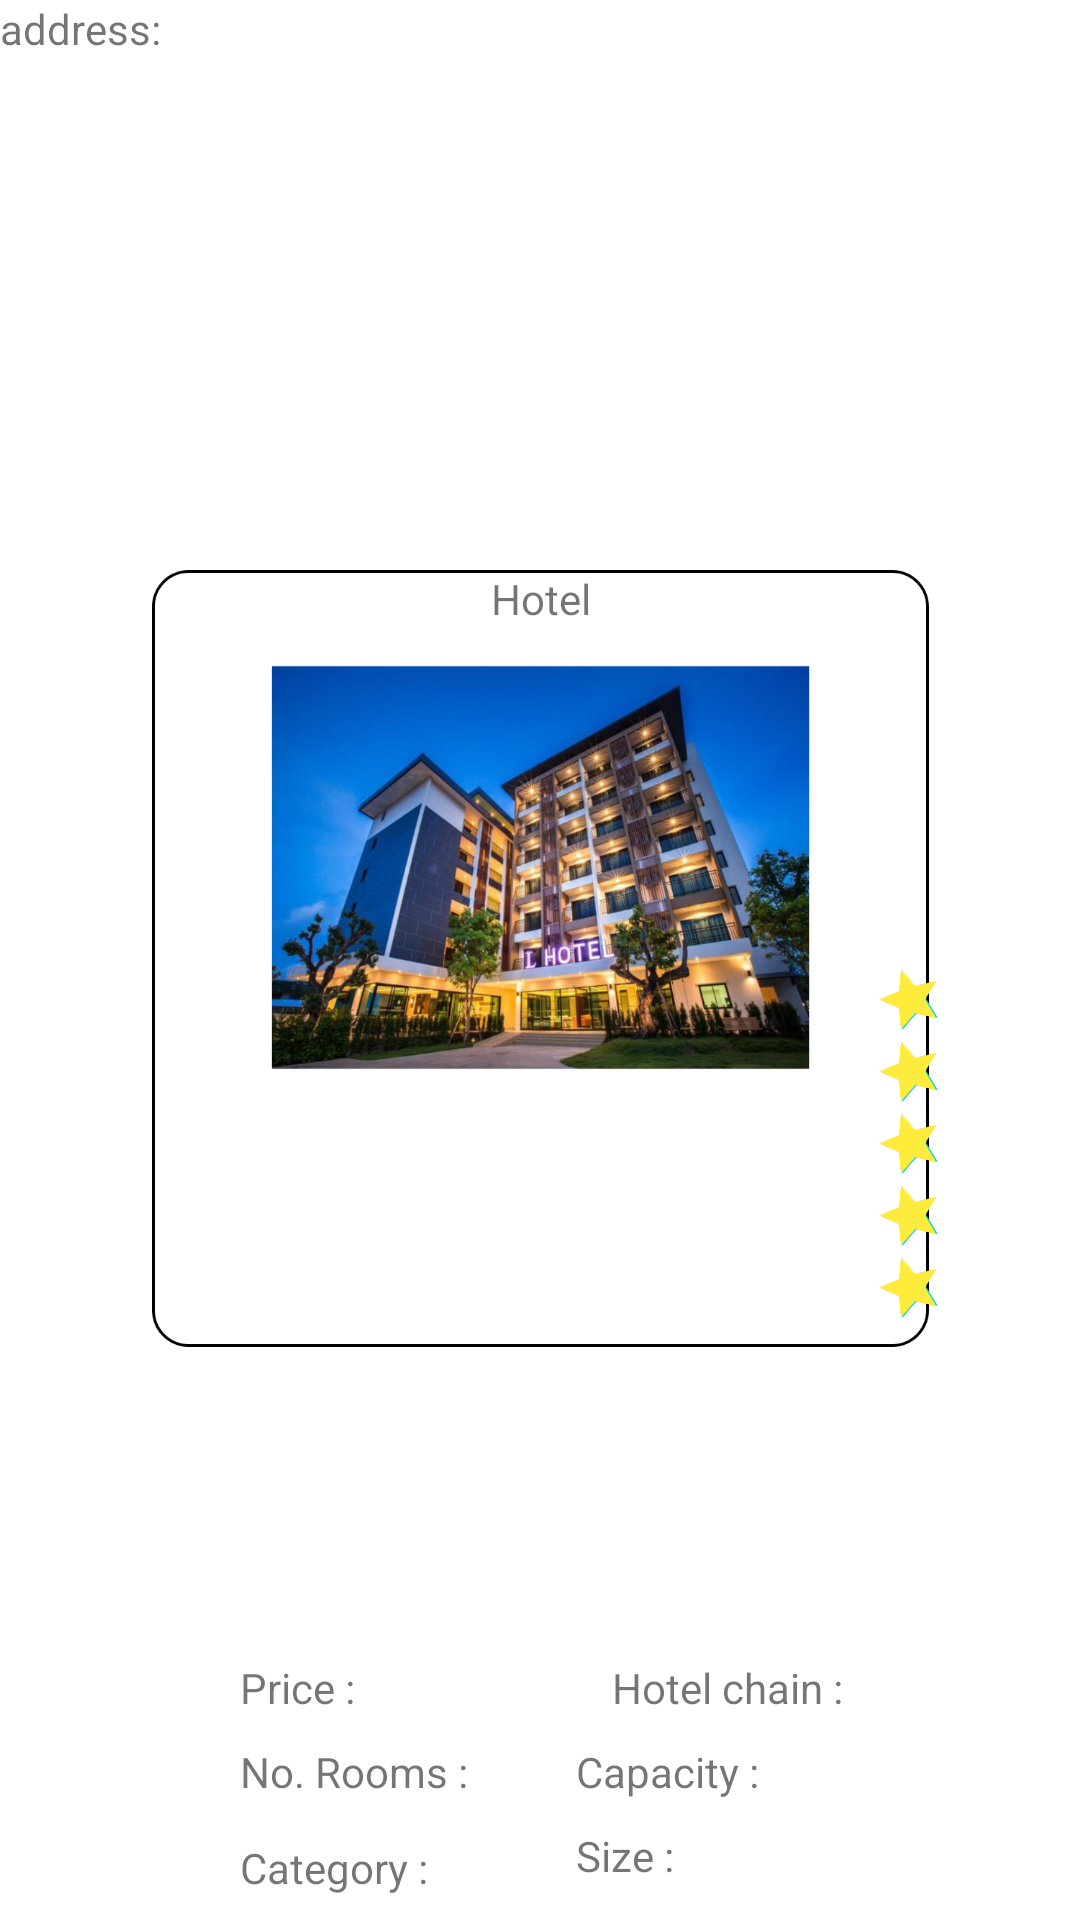

This screen was rendered from an Android layout file. Write that file and the resources it references.
<!-- AndroidManifest.xml: application theme Theme.SGBD -->
<!-- res/layout/test_item_layout.xml -->
<?xml version="1.0" encoding="utf-8"?>
<androidx.constraintlayout.widget.ConstraintLayout xmlns:android="http://schemas.android.com/apk/res/android"
    xmlns:app="http://schemas.android.com/apk/res-auto"
    xmlns:tools="http://schemas.android.com/tools"
    android:layout_width="match_parent"
    android:layout_height="260dp"
    android:outlineAmbientShadowColor="#000000">

    <ImageView
        android:id="@+id/btnHotel"
        android:layout_width="271dp"
        android:layout_height="259dp"
        android:layout_marginStart="70dp"
        android:layout_marginEnd="70dp"
        android:layout_marginBottom="1dp"
        android:outlineAmbientShadowColor="#000000"
        android:outlineSpotShadowColor="#000000"
        app:layout_constraintBottom_toBottomOf="parent"
        app:layout_constraintEnd_toEndOf="parent"
        app:layout_constraintStart_toStartOf="parent"
        app:layout_constraintTop_toTopOf="parent"
        app:srcCompat="@drawable/output_onlinepngtools"
        tools:srcCompat="@drawable/output_onlinepngtools" />

    <TextView
        android:id="@+id/price"
        android:layout_width="wrap_content"
        android:layout_height="wrap_content"
        android:layout_marginStart="80dp"
        android:layout_marginBottom="68dp"
        android:text="Price :"
        app:layout_constraintBottom_toBottomOf="parent"
        app:layout_constraintStart_toStartOf="parent" />

    <TextView
        android:id="@+id/hotelNameView"
        android:layout_width="wrap_content"
        android:layout_height="wrap_content"
        android:layout_marginBottom="240dp"
        android:text="Hotel"
        app:layout_constraintBottom_toBottomOf="@+id/btnHotel"
        app:layout_constraintEnd_toEndOf="parent"
        app:layout_constraintHorizontal_bias="0.501"
        app:layout_constraintStart_toStartOf="parent"
        app:layout_constraintTop_toTopOf="@+id/btnHotel"
        app:layout_constraintVertical_bias="0.0" />

    <TextView
        android:id="@+id/adressView"
        android:layout_width="86dp"
        android:layout_height="19dp"
        android:text="address:"
        tools:layout_editor_absoluteX="242dp"
        tools:layout_editor_absoluteY="0dp" />

    <TextView
        android:id="@+id/viewCategory"
        android:layout_width="40dp"
        android:layout_height="wrap_content"
        android:layout_marginStart="148dp"
        android:layout_marginBottom="8dp"
        app:layout_constraintBottom_toBottomOf="parent"
        app:layout_constraintStart_toStartOf="parent" />

    <TextView
        android:id="@+id/viewSize"
        android:layout_width="94dp"
        android:layout_height="18dp"
        android:layout_marginStart="232dp"
        android:layout_marginBottom="12dp"
        android:inputType="number|numberDecimal"
        app:layout_constraintBottom_toBottomOf="parent"
        app:layout_constraintStart_toStartOf="parent" />

    <TextView
        android:id="@+id/viewPrice"
        android:layout_width="60dp"
        android:layout_height="wrap_content"
        android:layout_marginStart="120dp"
        android:layout_marginBottom="68dp"
        android:inputType="number|numberDecimal"
        app:layout_constraintBottom_toBottomOf="parent"
        app:layout_constraintStart_toStartOf="parent" />

    <TextView
        android:id="@+id/viewCapacity"
        android:layout_width="70dp"
        android:layout_height="wrap_content"
        android:layout_marginStart="256dp"
        android:layout_marginBottom="40dp"
        android:inputType="number|numberDecimal"
        app:layout_constraintBottom_toBottomOf="parent"
        app:layout_constraintStart_toStartOf="parent" />

    <TextView
        android:id="@+id/capacity"
        android:layout_width="wrap_content"
        android:layout_height="wrap_content"
        android:layout_marginStart="192dp"
        android:layout_marginBottom="40dp"
        android:text="Capacity :"
        app:layout_constraintBottom_toBottomOf="parent"
        app:layout_constraintStart_toStartOf="parent" />

    <TextView
        android:id="@+id/category"
        android:layout_width="wrap_content"
        android:layout_height="wrap_content"
        android:layout_marginStart="80dp"
        android:layout_marginBottom="8dp"
        android:text="Category : "
        app:layout_constraintBottom_toBottomOf="parent"
        app:layout_constraintStart_toStartOf="parent" />

    <TextView
        android:id="@+id/viewChain"
        android:layout_width="41dp"
        android:layout_height="19dp"
        android:layout_marginStart="284dp"
        android:layout_marginBottom="68dp"
        app:layout_constraintBottom_toBottomOf="parent"
        app:layout_constraintStart_toStartOf="parent" />

    <TextView
        android:id="@+id/numRoom"
        android:layout_width="wrap_content"
        android:layout_height="wrap_content"
        android:layout_marginStart="80dp"
        android:layout_marginBottom="40dp"
        android:text="No. Rooms : "
        app:layout_constraintBottom_toBottomOf="parent"
        app:layout_constraintStart_toStartOf="parent" />

    <TextView
        android:id="@+id/size"
        android:layout_width="wrap_content"
        android:layout_height="wrap_content"
        android:layout_marginStart="192dp"
        android:layout_marginBottom="12dp"
        android:text="Size : "
        app:layout_constraintBottom_toBottomOf="parent"
        app:layout_constraintStart_toStartOf="parent" />

    <TextView
        android:id="@+id/viewRoomsNum"
        android:layout_width="30dp"
        android:layout_height="wrap_content"
        android:layout_marginStart="160dp"
        android:layout_marginBottom="40dp"
        android:inputType="number"
        app:layout_constraintBottom_toBottomOf="parent"
        app:layout_constraintStart_toStartOf="parent" />

    <TextView
        android:id="@+id/hotelchain"
        android:layout_width="wrap_content"
        android:layout_height="wrap_content"
        android:layout_marginStart="204dp"
        android:layout_marginBottom="68dp"
        android:text="Hotel chain : "
        app:layout_constraintBottom_toBottomOf="parent"
        app:layout_constraintStart_toStartOf="parent" />

    <RatingBar
        android:id="@+id/ratingBar3"
        android:layout_width="wrap_content"
        android:layout_height="wrap_content"
        android:layout_marginStart="192dp"
        android:max="5"
        android:numStars="5"
        android:progressTint="#FFEB3B"
        android:rating="5"
        android:rotation="-90"
        android:scaleX="0.5"
        android:scaleY="0.5"
        app:layout_constraintBottom_toTopOf="@+id/viewChain"
        app:layout_constraintEnd_toEndOf="parent"
        app:layout_constraintHorizontal_bias="0.095"
        app:layout_constraintStart_toStartOf="parent"
        app:layout_constraintTop_toBottomOf="@+id/hotelNameView" />

</androidx.constraintlayout.widget.ConstraintLayout>
<!-- resources referenced by this layout -->
<resources>
  <!-- drawable output_onlinepngtools: png bitmap (drawable, 824673 bytes) -->
  <style name="Theme.SGBD" parent="Theme.MaterialComponents.DayNight.DarkActionBar">
          
          <item name="colorPrimary">@color/purple_500</item>
          <item name="colorPrimaryVariant">@color/purple_700</item>
          <item name="colorOnPrimary">@color/white</item>
          
          <item name="colorSecondary">@color/teal_200</item>
          <item name="colorSecondaryVariant">@color/teal_700</item>
          <item name="colorOnSecondary">@color/black</item>
          
          <item name="android:statusBarColor">?attr/colorPrimaryVariant</item>
          
      </style>
  <!-- not gathered from this repository: default colours our renderer supplied (Android Studio template values) -->
  <color name="purple_500">#FF6200EE</color>
  <color name="purple_700">#FF3700B3</color>
  <color name="teal_200">#FF03DAC5</color>
  <color name="teal_700">#FF018786</color>
  <color name="black">#FF000000</color>
  <color name="white">#FFFFFFFF</color>
</resources>
